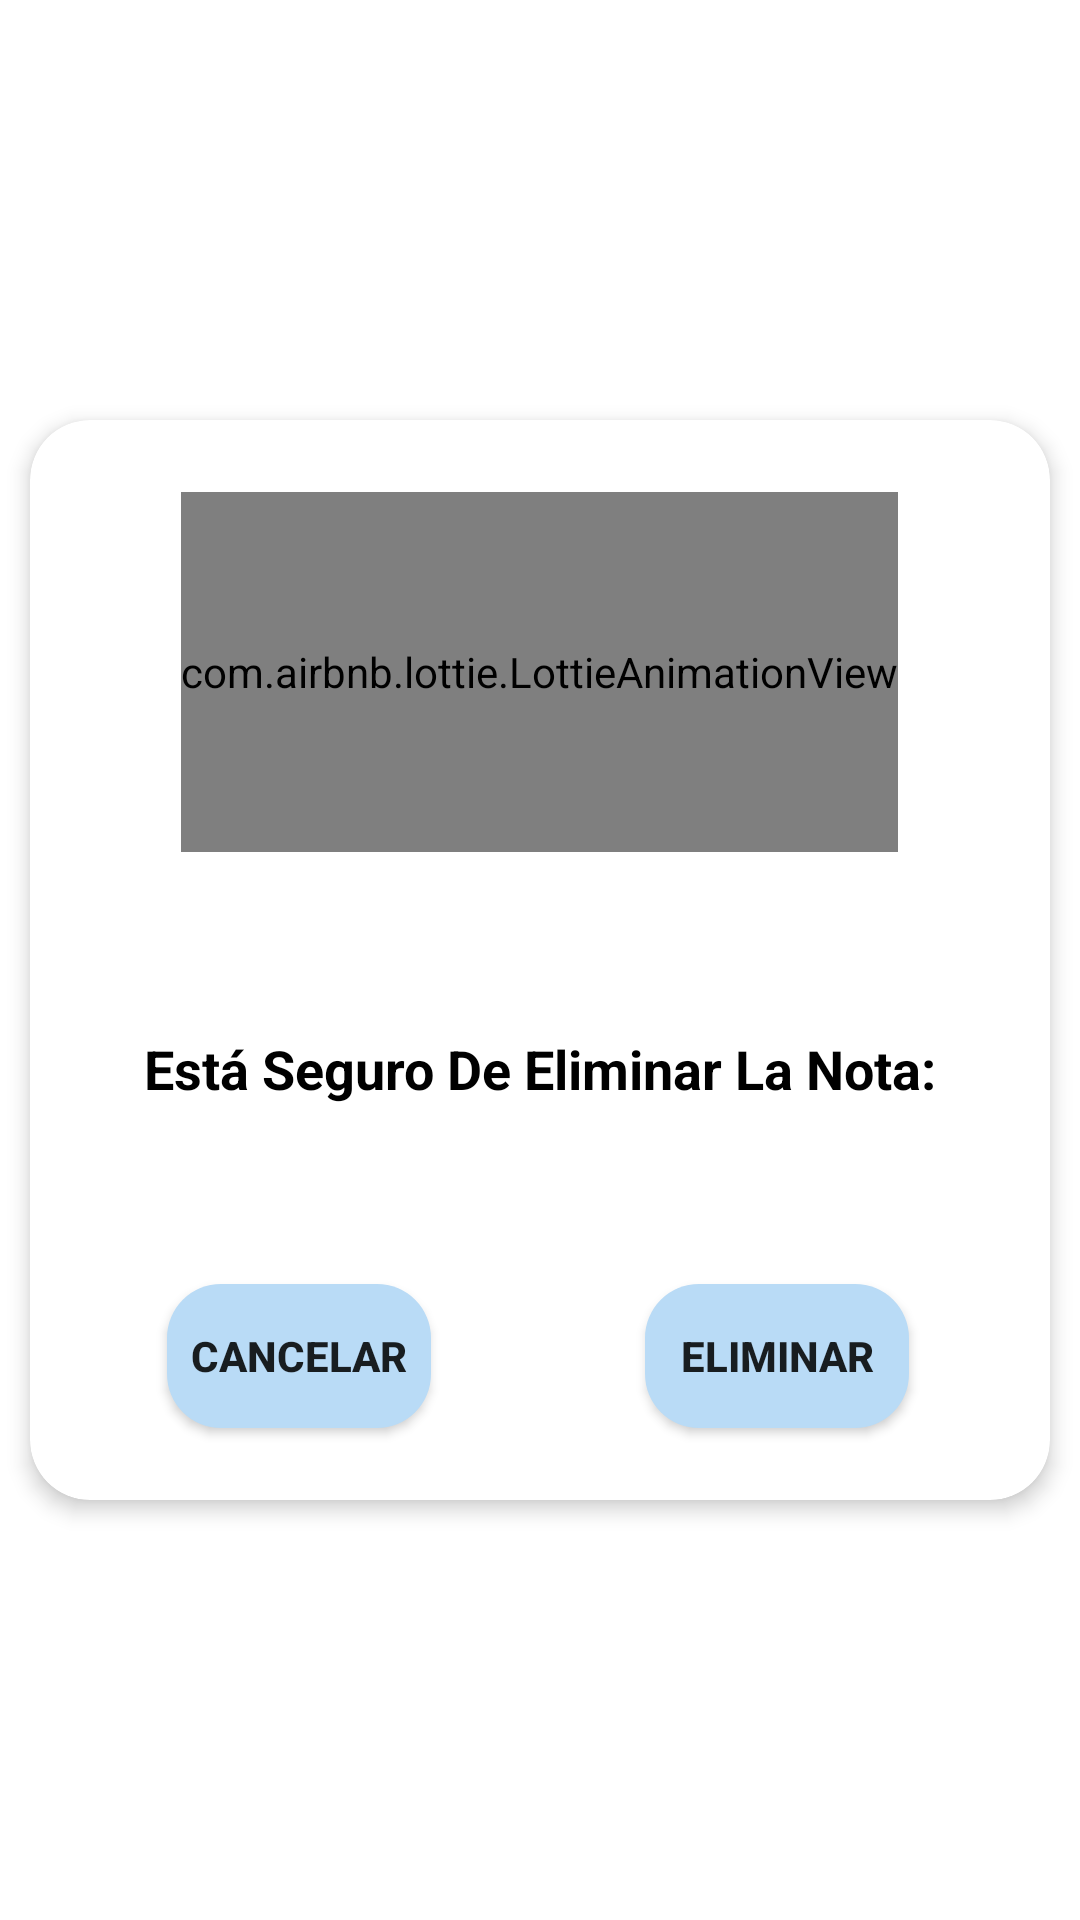

The Android layout XML behind this screen, and the referenced resources:
<!-- AndroidManifest.xml: application theme Theme.ElParaiso -->
<!-- res/layout/alert_eliminar.xml -->
<?xml version="1.0" encoding="utf-8"?>
<androidx.constraintlayout.widget.ConstraintLayout xmlns:android="http://schemas.android.com/apk/res/android"
    xmlns:app="http://schemas.android.com/apk/res-auto"
    xmlns:tools="http://schemas.android.com/tools"
    android:layout_width="match_parent"
    android:layout_height="match_parent">

    <androidx.cardview.widget.CardView
        android:layout_width="match_parent"
        android:layout_height="wrap_content"
        android:animateLayoutChanges="true"
        app:cardBackgroundColor="@color/white"
        app:cardCornerRadius="20dp"
        app:cardElevation="4dp"
        app:cardUseCompatPadding="true"
        app:layout_constraintBottom_toBottomOf="parent"
        app:layout_constraintEnd_toEndOf="parent"
        app:layout_constraintStart_toStartOf="parent"
        app:layout_constraintTop_toTopOf="parent">

        <androidx.constraintlayout.widget.ConstraintLayout
            android:layout_width="match_parent"
            android:layout_height="match_parent">


            <ScrollView
                android:layout_width="match_parent"
                android:layout_height="wrap_content"
                app:layout_constraintBottom_toBottomOf="parent"
                app:layout_constraintEnd_toEndOf="parent"
                app:layout_constraintStart_toStartOf="parent"
                app:layout_constraintTop_toTopOf="parent">

            <androidx.constraintlayout.widget.ConstraintLayout
                android:layout_width="match_parent"
                android:layout_height="wrap_content">

                <com.airbnb.lottie.LottieAnimationView
                    android:id="@+id/LavDelete"
                    android:layout_width="wrap_content"
                    android:layout_height="0dp"
                    android:layout_marginStart="16dp"
                    android:layout_marginTop="24dp"
                    android:layout_marginEnd="16dp"
                    app:layout_constraintBottom_toTopOf="@+id/guideline24"
                    app:layout_constraintEnd_toEndOf="parent"
                    app:layout_constraintHorizontal_bias="0.498"
                    app:layout_constraintStart_toStartOf="parent"
                    app:layout_constraintTop_toTopOf="parent"
                    tools:srcCompat="@tools:sample/avatars" />

                <TextView
                    android:id="@+id/tvDescripcionDelete"
                    android:layout_width="0dp"
                    android:layout_height="wrap_content"
                    android:gravity="center"
                    android:text="@string/delete"
                    android:textColor="@color/black"
                    android:textStyle="bold"
                    android:textSize="18sp"
                    app:layout_constraintBottom_toTopOf="@+id/guideline25"
                    app:layout_constraintEnd_toEndOf="parent"
                    app:layout_constraintHorizontal_bias="0.0"
                    app:layout_constraintStart_toStartOf="parent"
                    app:layout_constraintTop_toTopOf="@+id/guideline24" />

                <Button
                    android:id="@+id/btEliminar"
                    android:layout_width="wrap_content"
                    android:layout_height="wrap_content"
                    android:layout_marginEnd="16dp"
                    android:layout_marginBottom="24dp"
                    android:text="@string/btDelete"
                    android:textStyle="bold"
                    android:background="@drawable/boton_agregar"
                    app:backgroundTint="@null"
                    app:layout_constraintBottom_toBottomOf="parent"
                    app:layout_constraintEnd_toEndOf="parent"
                    app:layout_constraintHorizontal_bias="0.53"
                    app:layout_constraintStart_toStartOf="@+id/guideline23"
                    app:layout_constraintTop_toTopOf="@+id/guideline25" />

                <Button
                    android:id="@+id/btcancelar"
                    android:layout_width="wrap_content"
                    android:layout_height="wrap_content"
                    android:layout_marginStart="16dp"
                    android:layout_marginBottom="24dp"
                    android:text="@string/cancelar"
                    android:textStyle="bold"
                    android:background="@drawable/boton_agregar"
                    app:backgroundTint="@null"
                    app:layout_constraintBottom_toBottomOf="parent"
                    app:layout_constraintEnd_toStartOf="@+id/guideline23"
                    app:layout_constraintHorizontal_bias="0.448"
                    app:layout_constraintStart_toStartOf="parent"
                    app:layout_constraintTop_toTopOf="@+id/guideline25" />

                <androidx.constraintlayout.widget.Guideline
                    android:id="@+id/guideline23"
                    android:layout_width="wrap_content"
                    android:layout_height="wrap_content"
                    android:orientation="vertical"
                    app:layout_constraintGuide_percent="0.5" />

                <androidx.constraintlayout.widget.Guideline
                    android:id="@+id/guideline24"
                    android:layout_width="wrap_content"
                    android:layout_height="wrap_content"
                    android:orientation="horizontal"
                    app:layout_constraintGuide_percent="0.4" />

                <androidx.constraintlayout.widget.Guideline
                    android:id="@+id/guideline25"
                    android:layout_width="wrap_content"
                    android:layout_height="wrap_content"
                    android:orientation="horizontal"
                    app:layout_constraintGuide_percent="0.8" />

            </androidx.constraintlayout.widget.ConstraintLayout>

            </ScrollView>

        </androidx.constraintlayout.widget.ConstraintLayout>

    </androidx.cardview.widget.CardView>

</androidx.constraintlayout.widget.ConstraintLayout>
<!-- resources referenced by this layout -->
<resources>
  <color name="black">#FF000000</color>
  <color name="white">#FFFFFFFF</color>
  <!-- drawable boton_agregar (drawable) -->
  <?xml version="1.0" encoding="utf-8"?>
  <shape
      xmlns:android="http://schemas.android.com/apk/res/android"
      android:shape="rectangle">
  
      
      <solid
          android:color="@color/bt" >
      </solid>
  
      
      <corners
          android:radius="18dp"   >
      </corners>
  
  </shape>
  <string name="btDelete">eliminar</string>
  <string name="cancelar">cancelar</string>
  <string name="delete">Está Seguro De Eliminar La Nota:</string>
  <style name="Theme.ElParaiso" parent="Theme.MaterialComponents.DayNight.DarkActionBar">
          
          <item name="colorPrimary">@color/purple_500</item>
          <item name="colorPrimaryVariant">@color/purple_700</item>
          <item name="colorOnPrimary">@color/white</item>
          
          <item name="colorSecondary">@color/teal_200</item>
          <item name="colorSecondaryVariant">@color/teal_700</item>
          <item name="colorOnSecondary">@color/black</item>
          
          <item name="android:statusBarColor">@color/purple_500</item>
          
      </style>
  <color name="bt">#B9DBF6</color>
  <color name="purple_500">#2196F3</color>
  <color name="purple_700">#2196F3</color>
  <color name="teal_200">#FF03DAC5</color>
  <color name="teal_700">#FF018786</color>
</resources>
